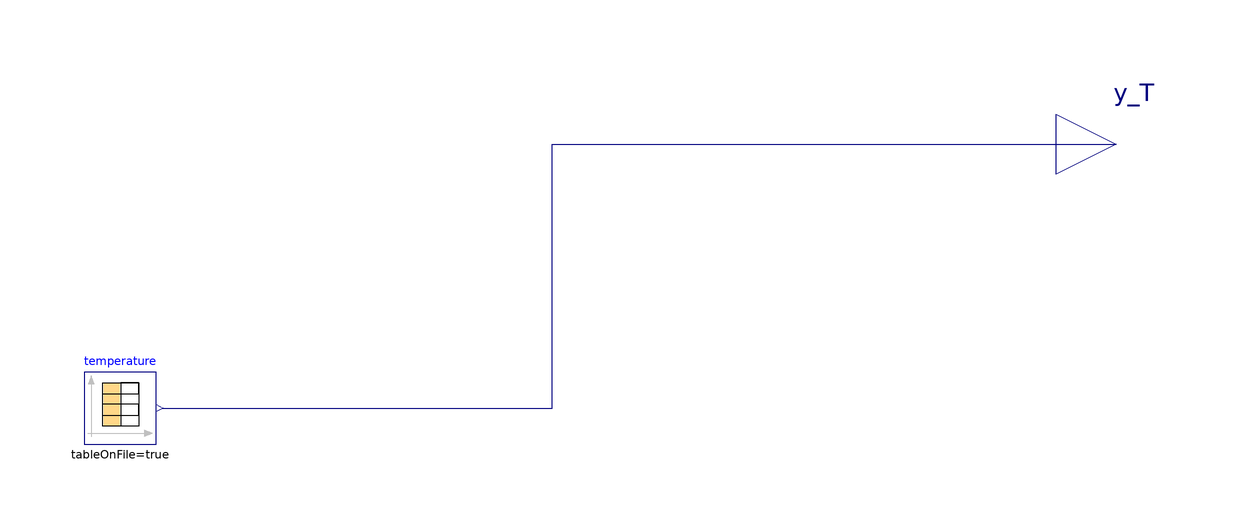

The component connection diagram of the Modelica model below, drawn from its own Placement and Line annotations.

model Probe_T
      extends ADM1.Icons.ProbeT;
      Modelica.Blocks.Interfaces.RealOutput y_T annotation(
        Placement(visible = true, transformation(origin = {96, 0}, extent = {{-10, -10}, {10, 10}}, rotation = 0), iconTransformation(origin = {90, 0}, extent = {{-10, -10}, {10, 10}}, rotation = 0)));
      Modelica.Blocks.Sources.CombiTimeTable temperature(columns = integer({2}), extrapolation = Modelica.Blocks.Types.Extrapolation.NoExtrapolation, fileName = "C:/Users/lenovo/Desktop/KINGSTON/DOTTORATO/Modelica/Pilot_plant/Input_T_ADM1_new.txt", smoothness = Modelica.Blocks.Types.Smoothness.LinearSegments, startTime = 0, table = [0, 0; 1, 1; 2, 4], tableName = "Input_T_ADM1", tableOnFile = true, timeEvents = Modelica.Blocks.Types.TimeEvents.Always, timeScale = 86400, verboseExtrapolation = true, verboseRead = true) annotation(
        Placement(visible = true, transformation(origin = {-70, -44}, extent = {{-6, -6}, {6, 6}}, rotation = 0)));
    equation
      connect(temperature.y[1], y_T) annotation(
        Line(points = {{-63, -44}, {2, -44}, {2, 0}, {96, 0}}, color = {0, 0, 127}));
    end Probe_T;